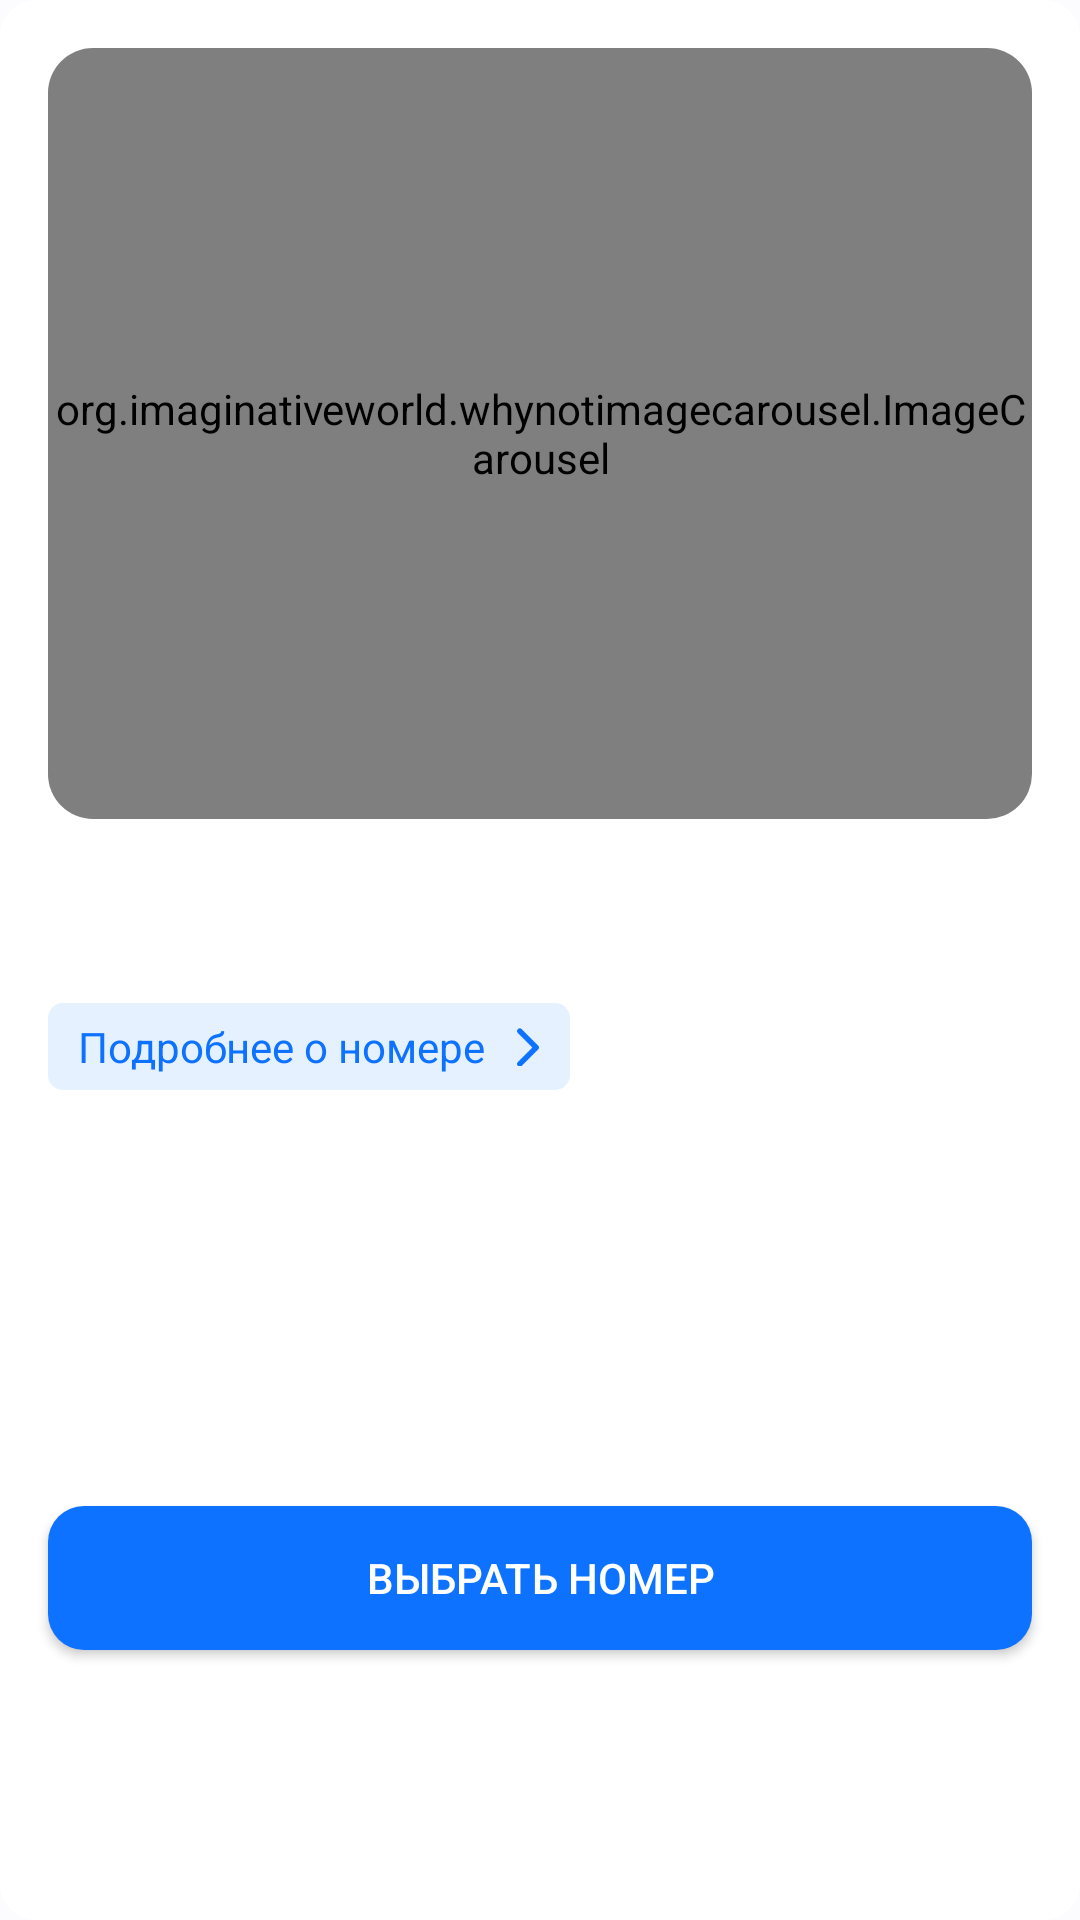

This screen was rendered from an Android layout file. Write that file and the resources it references.
<!-- AndroidManifest.xml: application theme Theme.Hotels -->
<!-- res/layout/room_item_layout.xml -->
<?xml version="1.0" encoding="utf-8"?>
<androidx.constraintlayout.widget.ConstraintLayout xmlns:android="http://schemas.android.com/apk/res/android"
    xmlns:app="http://schemas.android.com/apk/res-auto"
    xmlns:tools="http://schemas.android.com/tools"
    android:layout_width="match_parent"
    android:layout_height="wrap_content"
    android:layout_marginBottom="8dp"
    android:background="@drawable/main_card_all_corners_bg"
    >

    <androidx.cardview.widget.CardView
        android:id="@+id/card_carousel"
        android:layout_width="match_parent"
        android:layout_height="257dp"
        android:layout_margin="16dp"
        app:cardCornerRadius="15dp"
        app:cardElevation="0dp"
        app:layout_constraintTop_toTopOf="parent">


        <org.imaginativeworld.whynotimagecarousel.ImageCarousel
            android:id="@+id/carousel_images"
            android:layout_width="match_parent"
            android:layout_height="match_parent"
            app:carouselType="BLOCK"
            app:imageScaleType="centerCrop"
            app:layout_constraintTop_toBottomOf="@+id/text_title"
            app:showBottomShadow="false"
            app:showNavigationButtons="false"
            app:showTopShadow="false" />


    </androidx.cardview.widget.CardView>


    <TextView
        android:id="@+id/text_name"
        android:layout_width="match_parent"
        android:layout_height="wrap_content"
        android:layout_marginStart="16dp"
        android:layout_marginTop="8dp"
        android:layout_marginEnd="16dp"
        android:fontFamily="@font/roboto_medium"
        android:textColor="@color/black"
        android:textSize="22sp"

        app:layout_constraintStart_toStartOf="parent"
        app:layout_constraintTop_toBottomOf="@+id/card_carousel"
        tools:text="Steigenberger Makadi" />

    <androidx.recyclerview.widget.RecyclerView
        android:id="@+id/recyclerView_per"
        android:layout_width="match_parent"
        android:layout_height="wrap_content"
        android:layout_margin="16dp"
        android:nestedScrollingEnabled="false"
        app:layout_constraintTop_toBottomOf="@+id/text_name"
        tools:itemCount="2"
        tools:listitem="@layout/peculiarities_item_layout" />

    <androidx.appcompat.widget.LinearLayoutCompat
        android:id="@+id/linearLayoutCompat"
        android:layout_width="wrap_content"
        android:layout_height="wrap_content"
        android:layout_marginStart="16dp"
        android:layout_marginTop="8dp"
        android:background="@drawable/blue_corners_bg"
        app:layout_constraintStart_toStartOf="parent"
        app:layout_constraintTop_toBottomOf="@+id/recyclerView_per">

        <TextView
            android:layout_width="wrap_content"
            android:layout_height="wrap_content"
            android:paddingStart="10dp"
            android:paddingTop="5dp"
            android:paddingBottom="5dp"
            android:text="@string/to_room_info"
            android:textColor="@color/text_blue"
            tools:ignore="RtlSymmetry" />

        <ImageView
            android:layout_width="20dp"
            android:layout_height="match_parent"
            android:layout_gravity="center"
            android:layout_marginStart="4dp"
            android:layout_marginEnd="4dp"
            android:paddingTop="8dp"
            android:paddingBottom="8dp"
            android:src="@drawable/button_next_blue"
            tools:ignore="ContentDescription" />

    </androidx.appcompat.widget.LinearLayoutCompat>

    <TextView
        android:id="@+id/text_price"
        android:layout_width="wrap_content"
        android:layout_height="wrap_content"
        android:layout_margin="16dp"
        android:fontFamily="@font/roboto_medium"
        android:textColor="@color/black"
        android:textSize="30sp"
        app:layout_constraintStart_toStartOf="parent"
        app:layout_constraintTop_toBottomOf="@+id/linearLayoutCompat"
        tools:text="от 13 500 " />

    <TextView
        android:id="@+id/price_for_it"
        android:layout_width="wrap_content"
        android:layout_height="wrap_content"
        android:layout_marginStart="8dp"
        android:layout_marginBottom="4dp"
        android:fontFamily="@font/roboto"
        android:textColor="@color/text_grey"
        android:textSize="16sp"
        app:layout_constraintBottom_toBottomOf="@+id/text_price"
        app:layout_constraintStart_toEndOf="@id/text_price"
        tools:text="за тур с перелетом" />


    <androidx.appcompat.widget.AppCompatButton
        android:id="@+id/button_openRoom"
        android:layout_width="match_parent"
        android:layout_height="48dp"
        android:layout_gravity="center"
        android:layout_marginStart="16dp"
        android:layout_marginTop="16dp"
        android:layout_marginEnd="16dp"
        android:layout_marginBottom="24dp"
        android:background="@drawable/button_blue_corners"
        android:text="@string/choose_room"
        android:textColor="@color/white"
        app:layout_constraintBottom_toBottomOf="parent"
        app:layout_constraintTop_toBottomOf="@+id/text_price" />


</androidx.constraintlayout.widget.ConstraintLayout>
<!-- res/layout/peculiarities_item_layout.xml (included above) -->
<?xml version="1.0" encoding="utf-8"?>
<FrameLayout xmlns:android="http://schemas.android.com/apk/res/android"
    android:layout_width="wrap_content"
    android:layout_height="wrap_content"
    xmlns:tools="http://schemas.android.com/tools">

    <TextView
       android:id="@+id/peculiarities_title"
        android:layout_marginBottom="8dp"
        android:layout_marginEnd="8dp"
        android:paddingStart="10dp"
        android:paddingEnd="10dp"
        android:textColor="@color/text_grey"
        android:paddingTop="5dp"
        android:paddingBottom="5dp"
        android:textAlignment="center"
        tools:text="Free "
        android:background="@drawable/grey_corners_bg"
        android:layout_width="wrap_content"
        android:layout_height="wrap_content"/>

</FrameLayout>
<!-- resources referenced by this layout -->
<resources>
  <color name="black">#FF000000</color>
  <color name="text_blue">#0D72FF</color>
  <color name="text_grey">#828796</color>
  <color name="white">#FFFFFFFF</color>
  <!-- drawable blue_corners_bg (drawable) -->
  <?xml version="1.0" encoding="utf-8"?>
  <shape xmlns:android="http://schemas.android.com/apk/res/android">
      <corners
          android:bottomLeftRadius="5dp"
          android:bottomRightRadius="5dp"
          android:topLeftRadius="5dp"
          android:topRightRadius="5dp"/>
      <solid android:color="@color/text_bg_blue"/>
  
  </shape>
  <!-- drawable button_blue_corners (drawable) -->
  <?xml version="1.0" encoding="utf-8"?>
  <shape xmlns:android="http://schemas.android.com/apk/res/android">
      <corners
          android:bottomLeftRadius="12dp"
          android:bottomRightRadius="12dp"
          android:topLeftRadius="12dp"
          android:topRightRadius="12dp"/>
      <solid android:color="@color/text_blue"/>
  </shape>
  <!-- drawable grey_corners_bg (drawable) -->
  <?xml version="1.0" encoding="utf-8"?>
  <shape xmlns:android="http://schemas.android.com/apk/res/android">
      <corners
          android:bottomLeftRadius="5dp"
          android:bottomRightRadius="5dp"
          android:topLeftRadius="5dp"
          android:topRightRadius="5dp"/>
      <solid android:color="@color/text_bg_grey"/>
  </shape>
  <!-- drawable main_card_all_corners_bg (drawable) -->
  <?xml version="1.0" encoding="utf-8"?>
  <shape xmlns:android="http://schemas.android.com/apk/res/android">
      <corners
          android:bottomLeftRadius="12dp"
          android:topLeftRadius="12dp"
          android:topRightRadius="12dp"
          android:bottomRightRadius="12dp" />
  
      <solid android:color="@color/white"/>
  
  </shape>
  <string name="choose_room">Выбрать номер</string>
  <string name="to_room_info">Подробнее о номере</string>
  <style name="Theme.Hotels" parent="Base.Theme.Hotels" />
  <color name="text_bg_blue">#1A0D72FF</color>
  <color name="text_bg_grey">#12828796</color>
  <color name="md_theme_light_primary">#FFFFFF</color>
  <color name="md_theme_light_onPrimary">#FFFFFF</color>
  <color name="md_theme_light_primaryContainer">#D0E4FF</color>
  <color name="md_theme_light_onPrimaryContainer">#001D34</color>
  <color name="md_theme_light_secondary">#3E691A</color>
  <color name="md_theme_light_onSecondary">#FFFFFF</color>
  <color name="md_theme_light_secondaryContainer">#BDF292</color>
  <color name="md_theme_light_onSecondaryContainer">#0C2000</color>
  <color name="md_theme_light_tertiary">#695779</color>
  <color name="md_theme_light_onTertiary">#FFFFFF</color>
  <color name="md_theme_light_tertiaryContainer">#F0DBFF</color>
  <color name="md_theme_light_onTertiaryContainer">#241532</color>
  <color name="md_theme_light_error">#BA1A1A</color>
  <color name="md_theme_light_errorContainer">#FFDAD6</color>
  <color name="md_theme_light_onError">#FFFFFF</color>
  <color name="md_theme_light_onErrorContainer">#410002</color>
  <color name="md_theme_light_background">#FCFCFF</color>
  <color name="md_theme_light_onBackground">#1A1C1E</color>
  <color name="md_theme_light_surface">#FCFCFF</color>
  <color name="md_theme_light_onSurface">#1A1C1E</color>
  <color name="md_theme_light_surfaceVariant">#DEE3EB</color>
  <color name="md_theme_light_onSurfaceVariant">#42474E</color>
  <color name="md_theme_light_outline">#73777F</color>
  <color name="md_theme_light_inverseOnSurface">#F1F0F4</color>
  <color name="md_theme_light_inverseSurface">#2F3033</color>
  <color name="md_theme_light_inversePrimary">#9BCBFF</color>
</resources>
